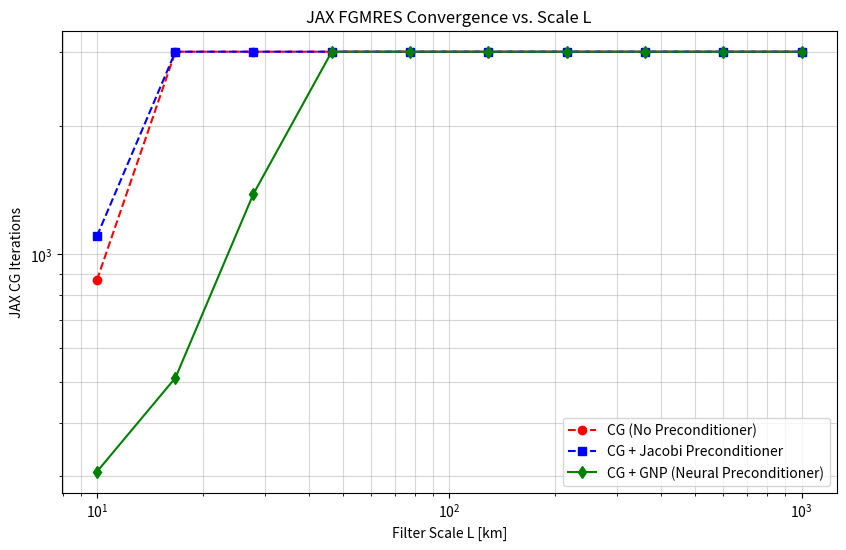

Write Python code to recreate this figure.
import numpy as np
import matplotlib.pyplot as plt

scales = [10.0, 16.7, 27.8, 46.4, 77.4, 129.2, 215.4, 359.4, 599.5, 1000.0]
iters_no_precon = [869, 3000, 3000, 3000, 3000, 3000, 3000, 3000, 3000, 3000]
iters_jacobi = [1103, 3000, 3000, 3000, 3000, 3000, 3000, 3000, 3000, 3000]
iters_gnp = [307, 511, 1386, 3000, 3000, 3000, 3000, 3000, 3000, 3000]

plt.figure(figsize=(10, 6))
plt.plot(scales, iters_no_precon, "o--", label="CG (No Preconditioner)", color="red")
plt.plot(scales, iters_jacobi, "s--", label="CG + Jacobi Preconditioner", color="blue")
plt.plot(scales, iters_gnp, "d-", label="CG + GNP (Neural Preconditioner)", color="green")

plt.xscale("log")
plt.yscale("log")
plt.xlabel("Filter Scale L [km]")
plt.ylabel("JAX CG Iterations")
plt.title("JAX FGMRES Convergence vs. Scale L")
plt.grid(True, which="both", ls="-", alpha=0.5)
plt.legend()

plot_path = "./cg_convergence_scaling_jax.png"
plt.savefig(plot_path, dpi=300)
print("Plot generated successfully!")
